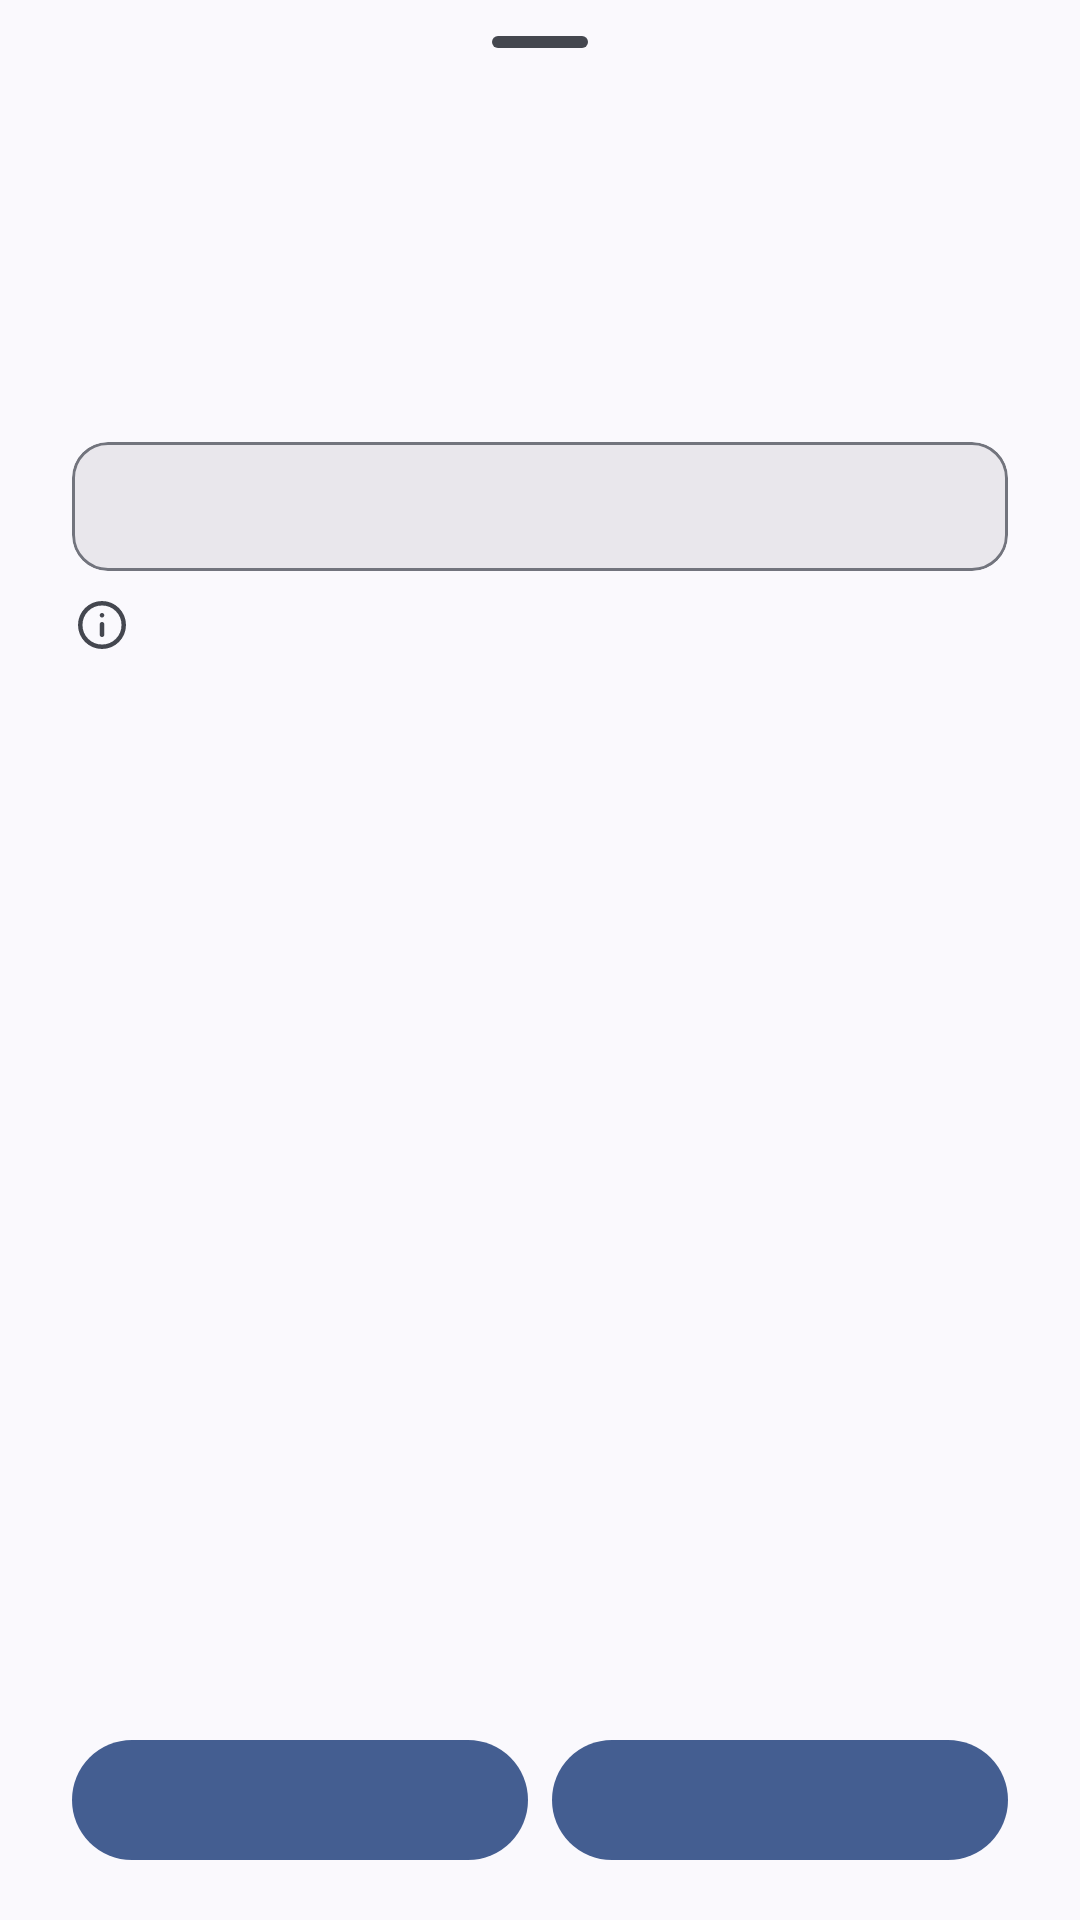

Reconstruct the res/layout file that produces this screen, plus the resources it refers to.
<!-- AndroidManifest.xml: application theme AppTheme -->
<!-- res/layout/dialog_write_secure_settings.xml -->
<androidx.appcompat.widget.LinearLayoutCompat xmlns:android="http://schemas.android.com/apk/res/android"
    xmlns:app="http://schemas.android.com/apk/res-auto"
    xmlns:tools="http://schemas.android.com/tools"
    android:layout_width="match_parent"
    android:layout_height="wrap_content"
    android:fitsSystemWindows="false"
    android:orientation="vertical">

    <com.google.android.material.bottomsheet.BottomSheetDragHandleView
        android:layout_width="match_parent"
        android:layout_height="wrap_content" />

    <com.google.android.material.textview.MaterialTextView
        android:id="@+id/dialog_title"
        style="?attr/textAppearanceHeadlineSmall"
        android:layout_width="match_parent"
        android:layout_height="wrap_content"
        android:autoSizeMaxTextSize="24sp"
        android:autoSizeMinTextSize="20sp"
        android:autoSizeStepGranularity="2sp"
        android:autoSizeTextType="uniform"
        android:maxLines="4"
        android:paddingHorizontal="14dp"
        android:paddingBottom="16dp"
        android:textAlignment="center"
        tools:text="@string/write_secure_settings_title" />

    <com.google.android.material.divider.MaterialDivider
        android:id="@+id/divider_top"
        style="?attr/materialDividerStyle"
        android:layout_width="match_parent"
        android:layout_height="1dp"
        android:visibility="gone"
        app:dividerColor="@color/divider_color"
        app:dividerThickness="1dp"
        tools:visibility="visible" />

    <androidx.core.widget.NestedScrollView
        android:id="@+id/scroll_view"
        android:layout_width="match_parent"
        android:layout_height="0dp"
        android:layout_weight="1"
        android:fillViewport="true">

        <androidx.constraintlayout.widget.ConstraintLayout
            android:layout_width="match_parent"
            android:layout_height="wrap_content"
            android:paddingBottom="12dp">

            <com.google.android.material.textview.MaterialTextView
                android:id="@+id/dialog_message"
                android:layout_width="0dp"
                android:layout_height="wrap_content"
                android:layout_marginStart="?attr/dialogPreferredPadding"
                android:layout_marginTop="16dp"
                android:layout_marginEnd="?attr/dialogPreferredPadding"
                android:textAppearance="?attr/textAppearanceBodyMedium"
                android:textColor="?attr/colorOnSurfaceVariant"
                app:layout_constraintEnd_toEndOf="parent"
                app:layout_constraintStart_toStartOf="parent"
                app:layout_constraintTop_toTopOf="parent"
                tools:text="@string/write_secure_settings_message" />

            <com.google.android.material.card.MaterialCardView
                android:id="@+id/card_adb_command"
                android:layout_width="0dp"
                android:layout_height="wrap_content"
                android:layout_marginStart="?attr/dialogPreferredPadding"
                android:layout_marginTop="16dp"
                android:layout_marginEnd="?attr/dialogPreferredPadding"
                app:cardBackgroundColor="?attr/colorSurfaceContainerHigh"
                app:layout_constraintEnd_toEndOf="parent"
                app:layout_constraintStart_toStartOf="parent"
                app:layout_constraintTop_toBottomOf="@id/dialog_message"
                app:strokeColor="?attr/colorOutline">

                <com.google.android.material.textview.MaterialTextView
                    android:id="@+id/adb_command"
                    android:layout_width="match_parent"
                    android:layout_height="wrap_content"
                    android:fontFamily="monospace"
                    android:padding="12dp"
                    android:textAppearance="?attr/textAppearanceBodyMedium"
                    android:textColor="?attr/colorOnSurface"
                    android:textIsSelectable="true"
                    tools:text="adb shell pm grant com.wstxda.toolkit android.permission.WRITE_SECURE_SETTINGS" />
            </com.google.android.material.card.MaterialCardView>

            <com.google.android.material.textview.MaterialTextView
                android:id="@+id/dialog_support_message"
                android:layout_width="0dp"
                android:layout_height="wrap_content"
                android:layout_marginStart="?attr/dialogPreferredPadding"
                android:layout_marginTop="8dp"
                android:layout_marginEnd="?attr/dialogPreferredPadding"
                android:drawableStart="@drawable/ic_info"
                android:drawablePadding="8dp"
                android:drawableTint="?attr/colorOnSurfaceVariant"
                android:textAppearance="?attr/textAppearanceBodySmall"
                android:textColor="?attr/colorOnSurfaceVariant"
                app:layout_constraintEnd_toEndOf="parent"
                app:layout_constraintStart_toStartOf="parent"
                app:layout_constraintTop_toBottomOf="@id/card_adb_command"
                tools:text="@string/write_secure_settings_support" />
        </androidx.constraintlayout.widget.ConstraintLayout>
    </androidx.core.widget.NestedScrollView>

    <com.google.android.material.divider.MaterialDivider
        android:id="@+id/divider_bottom"
        style="?attr/materialDividerStyle"
        android:layout_width="match_parent"
        android:layout_height="1dp"
        android:visibility="gone"
        app:dividerColor="@color/divider_color"
        app:dividerThickness="1dp"
        tools:visibility="visible" />

    <androidx.constraintlayout.widget.ConstraintLayout
        android:layout_width="match_parent"
        android:layout_height="wrap_content"
        android:paddingVertical="16dp">

        <com.google.android.material.button.MaterialButton
            android:id="@+id/negative_button"
            style="@style/Widget.Material3Expressive.Button.TonalButton"
            android:layout_width="0dp"
            android:layout_height="wrap_content"
            android:layout_marginStart="?attr/dialogPreferredPadding"
            android:layout_marginEnd="4dp"
            app:layout_constraintBottom_toBottomOf="parent"
            app:layout_constraintEnd_toStartOf="@id/positive_button"
            app:layout_constraintStart_toStartOf="parent"
            app:layout_constraintTop_toTopOf="parent"
            tools:text="@string/close" />

        <com.google.android.material.button.MaterialButton
            android:id="@+id/positive_button"
            style="@style/Widget.Material3Expressive.Button"
            android:layout_width="0dp"
            android:layout_height="wrap_content"
            android:layout_marginStart="4dp"
            android:layout_marginEnd="?attr/dialogPreferredPadding"
            app:layout_constraintBottom_toBottomOf="parent"
            app:layout_constraintEnd_toEndOf="parent"
            app:layout_constraintStart_toEndOf="@id/negative_button"
            app:layout_constraintTop_toTopOf="parent"
            tools:text="@string/copy_clipboard" />
    </androidx.constraintlayout.widget.ConstraintLayout>
</androidx.appcompat.widget.LinearLayoutCompat>
<!-- resources referenced by this layout -->
<resources>
  <color name="divider_color">#1F000000</color>
  <string name="close">Close</string>
  <string name="copy_clipboard">Copy to clipboard</string>
  <string name="write_secure_settings_message">This feature requires the WRITE_SECURE_SETTINGS permission, which can only be granted via ADB. Run the command below in your terminal with USB debugging enabled:</string>
  <string name="write_secure_settings_support">After running the command, tap the tile again to enable it. You only need to do this once.</string>
  <string name="write_secure_settings_title">ADB permission required</string>
  <style name="AppTheme" parent="AppTheme.Base" />
  <style name="Theme.Component.Material.BottomSheet" parent="@style/ThemeOverlay.Material3.BottomSheetDialog">
          <item name="bottomSheetStyle">@style/Theme.Component.BottomSheet.Modal</item>
          <item name="android:navigationBarColor">@android:color/transparent</item>
      </style>
  <style name="Theme.Component.Material.Snackbar" parent="Widget.Material3.Snackbar">
          <item name="android:layout_margin">24dp</item>
          <item name="animationMode">slide</item>
      </style>
  <color name="md_theme_primary">#616118</color>
  <color name="md_theme_onPrimary">#FFFFFF</color>
  <color name="md_theme_primaryContainer">#E8E78F</color>
  <color name="md_theme_onPrimaryContainer">#494900</color>
  <color name="md_theme_secondary">#606043</color>
  <color name="md_theme_onSecondary">#FFFFFF</color>
  <color name="md_theme_secondaryContainer">#E7E4BF</color>
  <color name="md_theme_onSecondaryContainer">#49482D</color>
  <color name="md_theme_tertiary">#3D6657</color>
  <color name="md_theme_onTertiary">#FFFFFF</color>
  <color name="md_theme_tertiaryContainer">#BFECD8</color>
  <color name="md_theme_onTertiaryContainer">#254E40</color>
  <color name="md_theme_error">#BA1A1A</color>
  <color name="md_theme_onError">#FFFFFF</color>
  <color name="md_theme_errorContainer">#FFDAD6</color>
  <color name="md_theme_onErrorContainer">#93000A</color>
  <color name="md_theme_background">#FDF9EC</color>
  <color name="md_theme_onBackground">#1C1C14</color>
  <color name="md_theme_surface">#FDF9EC</color>
  <color name="md_theme_onSurface">#1C1C14</color>
  <color name="md_theme_surfaceVariant">#E6E3D1</color>
  <color name="md_theme_onSurfaceVariant">#48473A</color>
  <color name="md_theme_outline">#797869</color>
  <color name="md_theme_outlineVariant">#CAC7B6</color>
  <color name="md_theme_inverseSurface">#313128</color>
  <color name="md_theme_inverseOnSurface">#F4F1E3</color>
  <color name="md_theme_inversePrimary">#CBCB76</color>
  <color name="md_theme_primaryFixed">#E8E78F</color>
  <color name="md_theme_onPrimaryFixed">#1D1D00</color>
  <color name="md_theme_primaryFixedDim">#CBCB76</color>
  <color name="md_theme_onPrimaryFixedVariant">#494900</color>
  <color name="md_theme_secondaryFixed">#E7E4BF</color>
  <color name="md_theme_onSecondaryFixed">#1D1D06</color>
  <color name="md_theme_secondaryFixedDim">#CAC8A5</color>
  <color name="md_theme_onSecondaryFixedVariant">#49482D</color>
  <color name="md_theme_tertiaryFixed">#BFECD8</color>
  <color name="md_theme_onTertiaryFixed">#002117</color>
  <color name="md_theme_tertiaryFixedDim">#A4D0BD</color>
  <color name="md_theme_onTertiaryFixedVariant">#254E40</color>
  <color name="md_theme_surfaceDim">#DDDACD</color>
  <color name="md_theme_surfaceBright">#FDF9EC</color>
  <color name="md_theme_surfaceContainerLowest">#FFFFFF</color>
  <color name="md_theme_surfaceContainerLow">#F7F4E6</color>
  <color name="md_theme_surfaceContainer">#F1EEE0</color>
  <color name="md_theme_surfaceContainerHigh">#ECE8DB</color>
  <color name="md_theme_surfaceContainerHighest">#E6E3D5</color>
  <style name="Theme.Component.BottomSheet.Modal" parent="@style/Widget.Material3.BottomSheet">
          <item name="backgroundTint">?attr/colorSurface</item>
      </style>
</resources>
